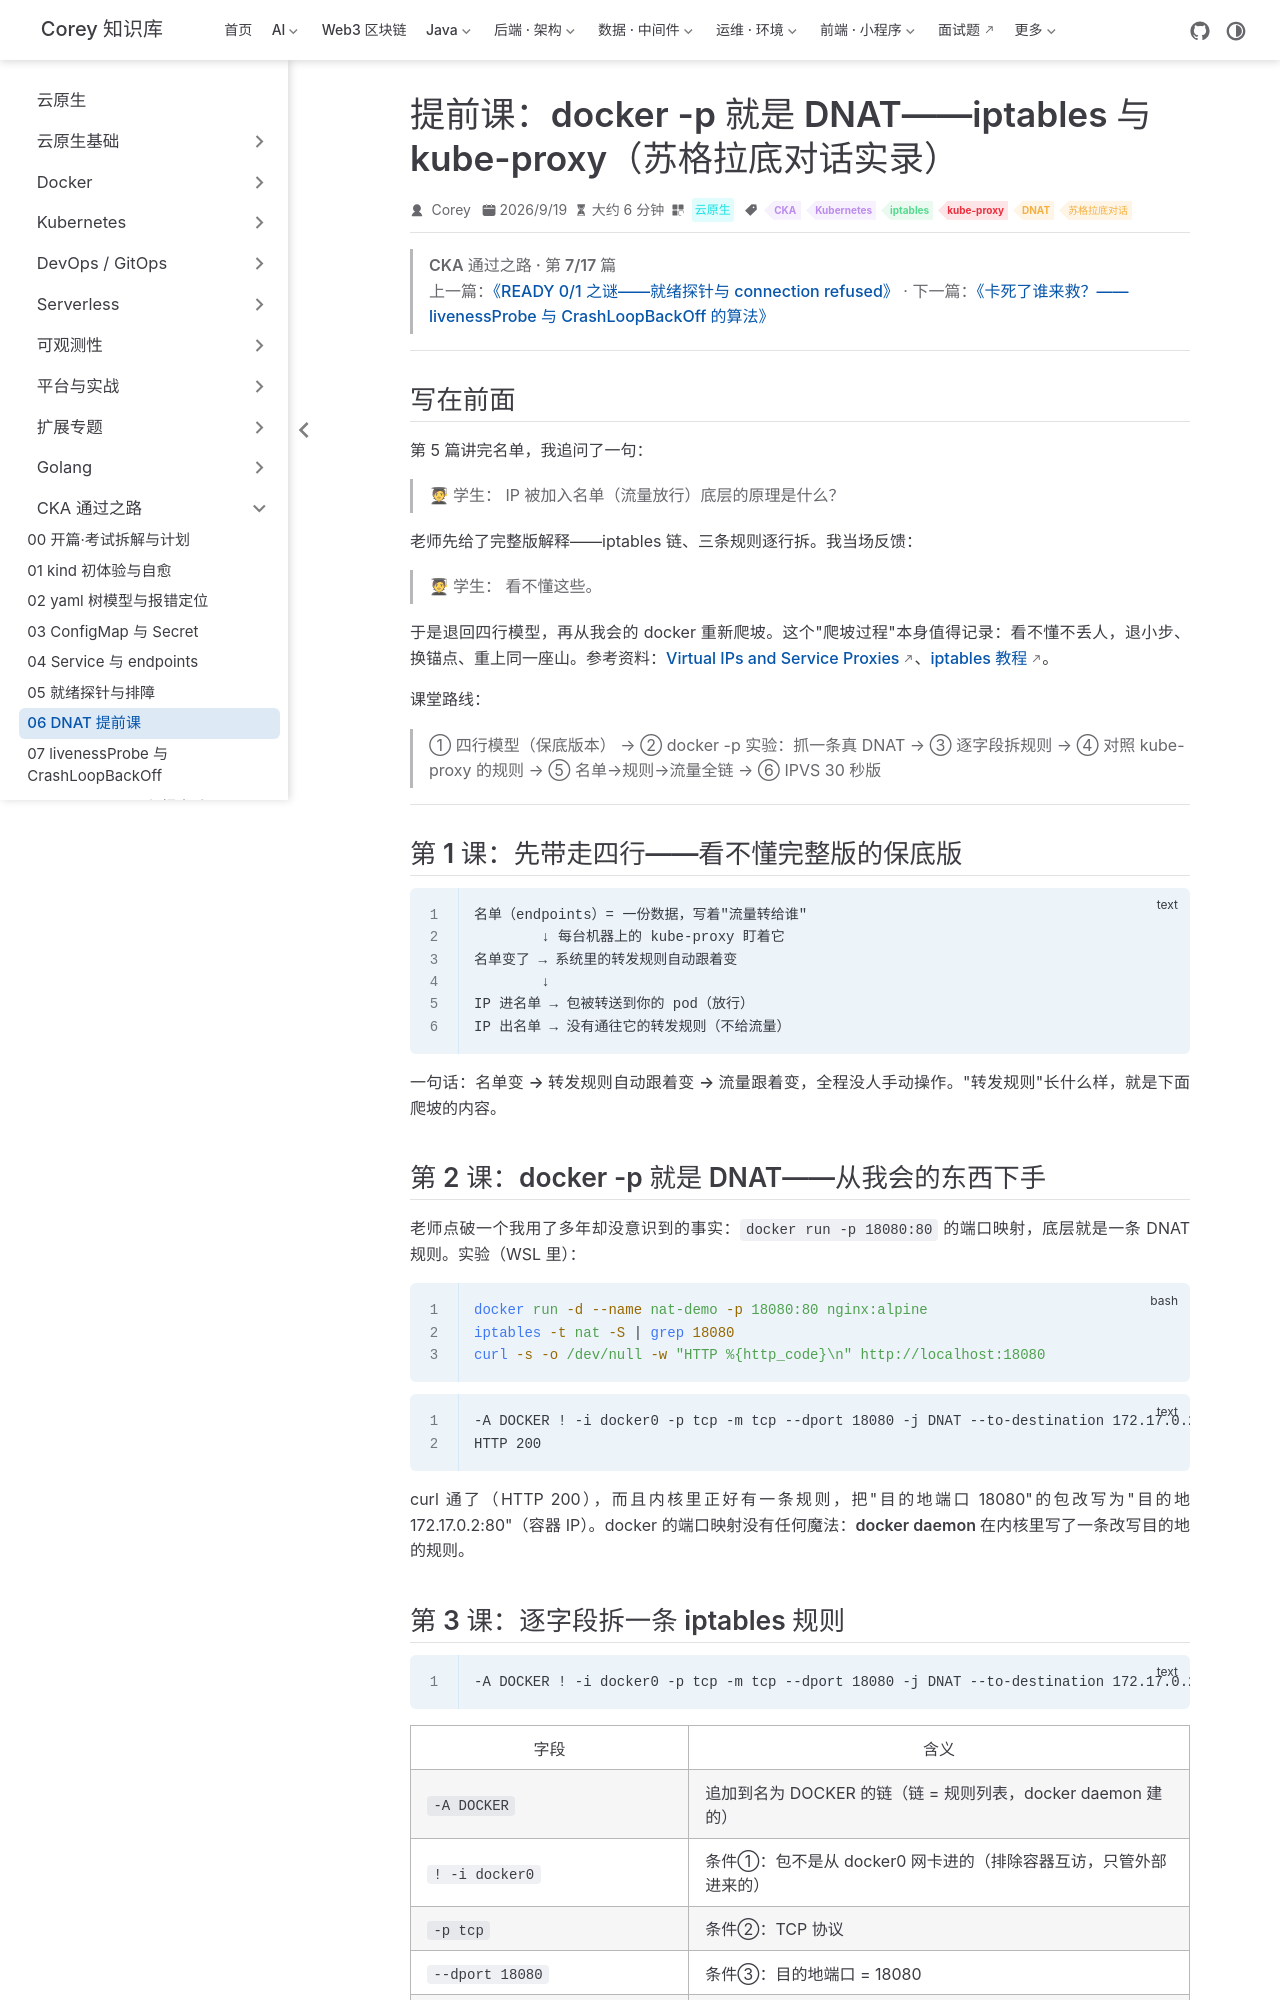

repository: code-corey/code-corey.github.io · page: 云原生/cka/cka-06-dnat-iptables.html · generator: jekyll

---
title: 提前课：docker -p 就是 DNAT——iptables 与 kube-proxy（苏格拉底对话实录）
sidebarGroup: CKA 通过之路
shortTitle: 06 DNAT 提前课
order: 6
date: 2026-09-19T00:00:00.000Z
author: Corey
category: 云原生
tag:
  - CKA
  - Kubernetes
  - iptables
  - kube-proxy
  - DNAT
  - 苏格拉底对话
description: 「IP 进名单后流量放行」的底层原理追问。用 docker -p 映射亲手抓一条 DNAT 规则，逐字段拆解 iptables，再对照 kube-proxy 的 KUBE- 链——Service 转发没有魔法，全是内核规则。
---

> **CKA 通过之路 · 第 7/17 篇**
> 上一篇：[《READY 0/1 之谜——就绪探针与 connection refused》](/云原生/cka/cka-05-readiness-probe) · 下一篇：[《卡死了谁来救？——livenessProbe 与 CrashLoopBackOff 的算法》](/云原生/cka/cka-07-liveness-crashloopbackoff)

---

## 写在前面

第 5 篇讲完名单，我追问了一句：

> **🧑🎓 学生：** IP 被加入名单（流量放行）底层的原理是什么？

老师先给了完整版解释——iptables 链、三条规则逐行拆。我当场反馈：

> **🧑🎓 学生：** 看不懂这些。

于是退回四行模型，再从我会的 docker 重新爬坡。这个"爬坡过程"本身值得记录：**看不懂不丢人，退小步、换锚点、重上同一座山**。参考资料：[Virtual IPs and Service Proxies](https://kubernetes.io/docs/concepts/services-networking/service/#virtual-ips-and-service-proxies)、[iptables 教程](https://wiki.archlinux.org/title/iptables)。

课堂路线：

> ① 四行模型（保底版本） → ② docker -p 实验：抓一条真 DNAT → ③ 逐字段拆规则 → ④ 对照 kube-proxy 的规则 → ⑤ 名单→规则→流量全链 → ⑥ IPVS 30 秒版

---

## 第 1 课：先带走四行——看不懂完整版的保底版

```text
名单（endpoints）= 一份数据，写着"流量转给谁"
        ↓ 每台机器上的 kube-proxy 盯着它
名单变了 → 系统里的转发规则自动跟着变
        ↓
IP 进名单 → 包被转送到你的 pod（放行）
IP 出名单 → 没有通往它的转发规则（不给流量）
```

一句话：**名单变 → 转发规则自动跟着变 → 流量跟着变，全程没人手动操作**。"转发规则"长什么样，就是下面爬坡的内容。

## 第 2 课：docker -p 就是 DNAT——从我会的东西下手

老师点破一个我用了多年却没意识到的事实：`docker run -p 18080:80` 的端口映射，底层就是一条 DNAT 规则。实验（WSL 里）：

```bash
docker run -d --name nat-demo -p 18080:80 nginx:alpine
iptables -t nat -S | grep 18080
curl -s -o /dev/null -w "HTTP %{http_code}\n" http://localhost:18080
```

```text
-A DOCKER ! -i docker0 -p tcp -m tcp --dport 18080 -j DNAT --to-destination 172.17.0.2:80
HTTP 200
```

curl 通了（HTTP 200），而且**内核里正好有一条规则**，把"目的地端口 18080"的包改写为"目的地 172.17.0.2:80"（容器 IP）。docker 的端口映射没有任何魔法：**docker daemon 在内核里写了一条改写目的地 的规则**。
